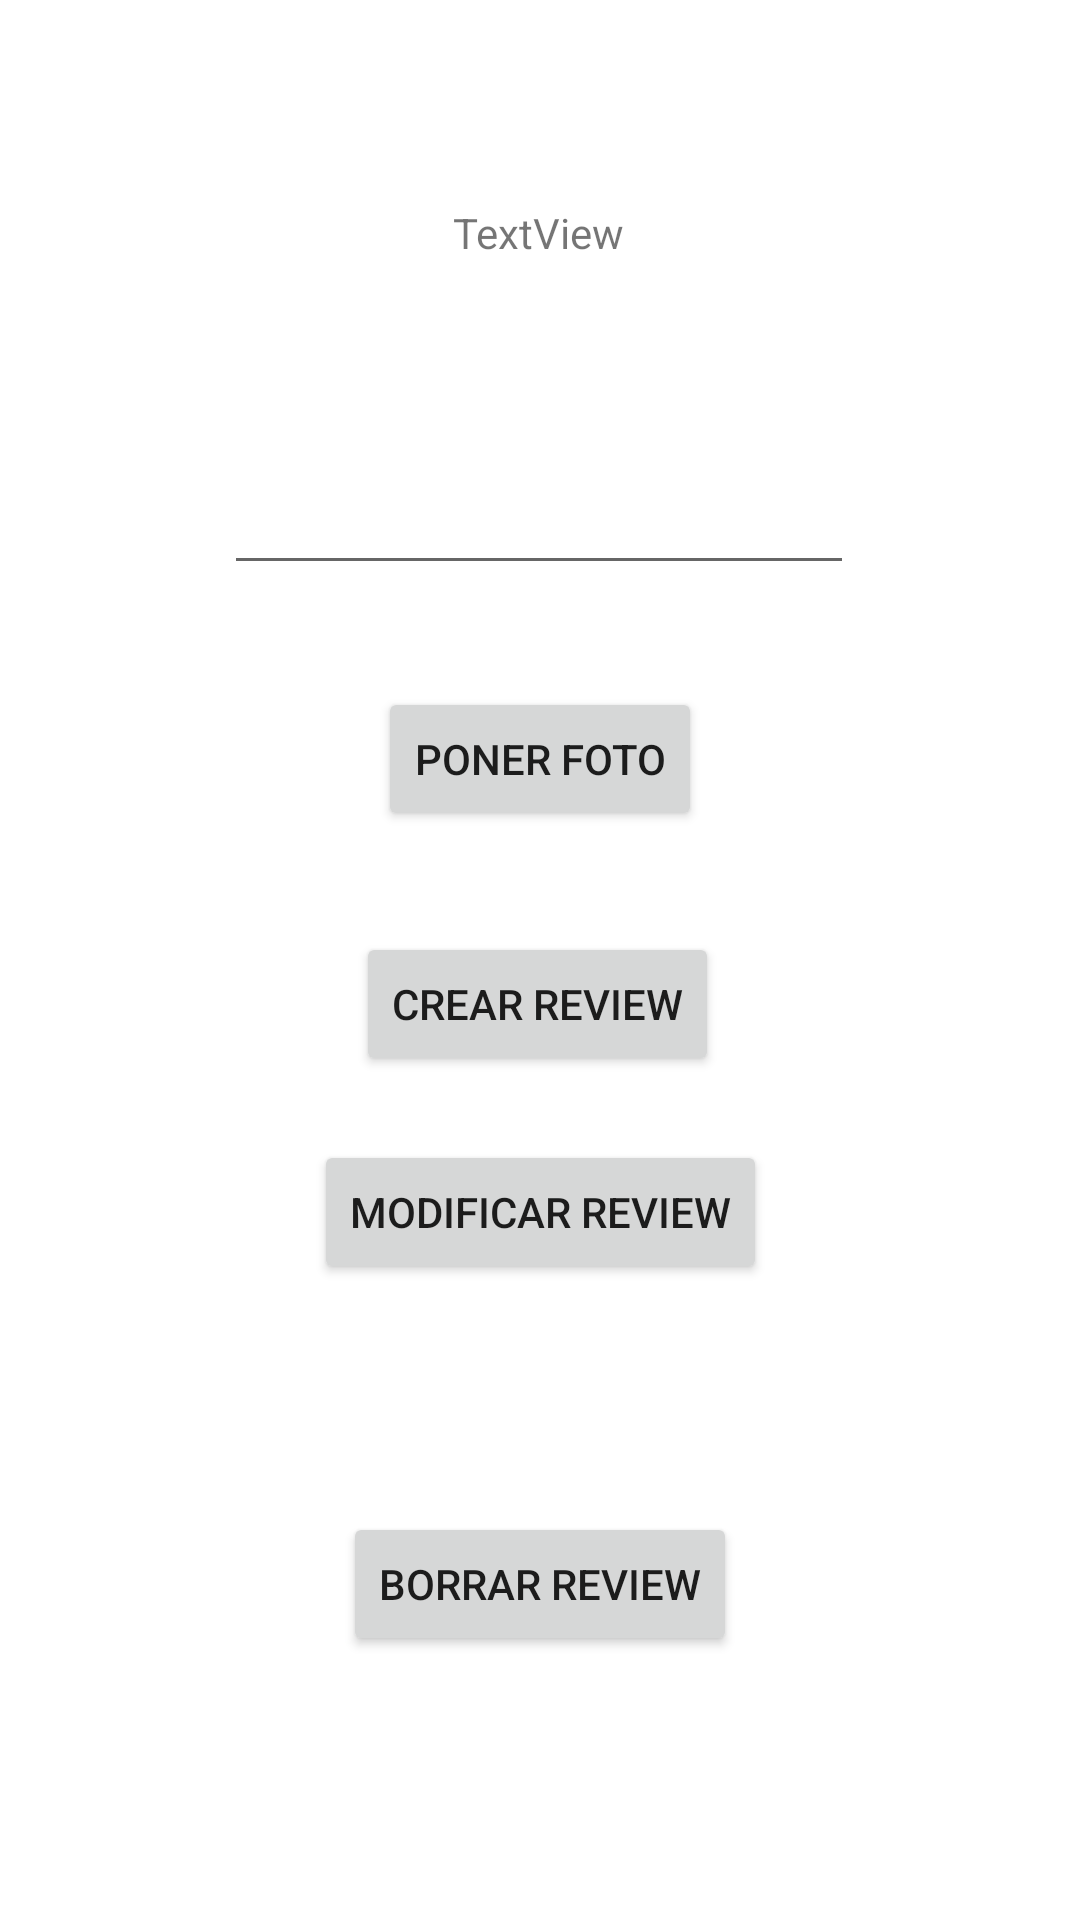

Layout XML and referenced resources for this Android screen:
<!-- AndroidManifest.xml: application theme Theme.AutentDenis -->
<!-- res/layout/activity_review.xml -->
<?xml version="1.0" encoding="utf-8"?>
<androidx.constraintlayout.widget.ConstraintLayout xmlns:android="http://schemas.android.com/apk/res/android"
    xmlns:app="http://schemas.android.com/apk/res-auto"
    xmlns:tools="http://schemas.android.com/tools"
    android:layout_width="match_parent"
    android:layout_height="match_parent"
    tools:context=".ReviewActivity">

    <Button
        android:id="@+id/borrarreview"
        android:layout_width="wrap_content"
        android:layout_height="wrap_content"
        android:layout_marginBottom="88dp"
        android:text="borrar review"
        app:layout_constraintBottom_toBottomOf="parent"
        app:layout_constraintEnd_toEndOf="parent"
        app:layout_constraintStart_toStartOf="parent"
        app:layout_constraintTop_toBottomOf="@+id/modificarreview"
        app:layout_constraintVertical_bias="1.0" />

    <Button
        android:id="@+id/crearreview"
        android:layout_width="wrap_content"
        android:layout_height="wrap_content"
        android:text="crear review"
        app:layout_constraintBottom_toBottomOf="parent"
        app:layout_constraintEnd_toEndOf="parent"
        app:layout_constraintHorizontal_bias="0.497"
        app:layout_constraintStart_toStartOf="parent"
        app:layout_constraintTop_toTopOf="parent"
        app:layout_constraintVertical_bias="0.525" />

    <Button
        android:id="@+id/modificarreview"
        android:layout_width="wrap_content"
        android:layout_height="wrap_content"
        android:layout_marginBottom="212dp"
        android:text="modificar review"
        app:layout_constraintBottom_toBottomOf="parent"
        app:layout_constraintEnd_toEndOf="parent"
        app:layout_constraintStart_toStartOf="parent"
        app:layout_constraintTop_toBottomOf="@+id/crearreview"
        app:layout_constraintVertical_bias="1.0" />

    <TextView
        android:id="@+id/textViewnomplat"
        android:layout_width="wrap_content"
        android:layout_height="wrap_content"
        android:layout_marginTop="68dp"
        android:text="TextView"
        app:layout_constraintEnd_toEndOf="parent"
        app:layout_constraintHorizontal_bias="0.498"
        app:layout_constraintStart_toStartOf="parent"
        app:layout_constraintTop_toTopOf="parent" />

    <EditText
        android:id="@+id/editTextNumber"
        android:layout_width="wrap_content"
        android:layout_height="wrap_content"
        android:layout_marginTop="60dp"
        android:ems="10"
        android:inputType="number"
        android:minHeight="48dp"
        app:layout_constraintEnd_toEndOf="parent"
        app:layout_constraintHorizontal_bias="0.497"
        app:layout_constraintStart_toStartOf="parent"
        app:layout_constraintTop_toBottomOf="@+id/textViewnomplat"
        tools:ignore="SpeakableTextPresentCheck" />

    <Button
        android:id="@+id/buttonfoto"
        android:layout_width="wrap_content"
        android:layout_height="wrap_content"
        android:text="poner foto"
        app:layout_constraintBottom_toTopOf="@+id/crearreview"
        app:layout_constraintEnd_toEndOf="parent"
        app:layout_constraintStart_toStartOf="parent"
        app:layout_constraintTop_toBottomOf="@+id/editTextNumber" />

</androidx.constraintlayout.widget.ConstraintLayout>
<!-- resources referenced by this layout -->
<resources>
  <style name="Theme.AutentDenis" parent="Theme.MaterialComponents.DayNight.DarkActionBar">
          
          <item name="colorPrimary">@color/purple_500</item>
          <item name="colorPrimaryVariant">@color/purple_700</item>
          <item name="colorOnPrimary">@color/white</item>
          
          <item name="colorSecondary">@color/teal_200</item>
          <item name="colorSecondaryVariant">@color/teal_700</item>
          <item name="colorOnSecondary">@color/black</item>
          
          <item name="android:statusBarColor" tools:targetApi="l">?attr/colorPrimaryVariant</item>
          
      </style>
  <!-- not gathered from this repository: default colours our renderer supplied (Android Studio template values) -->
  <color name="purple_500">#FF6200EE</color>
  <color name="purple_700">#FF3700B3</color>
  <color name="teal_200">#FF03DAC5</color>
  <color name="teal_700">#FF018786</color>
  <color name="black">#FF000000</color>
  <color name="white">#FFFFFFFF</color>
</resources>
